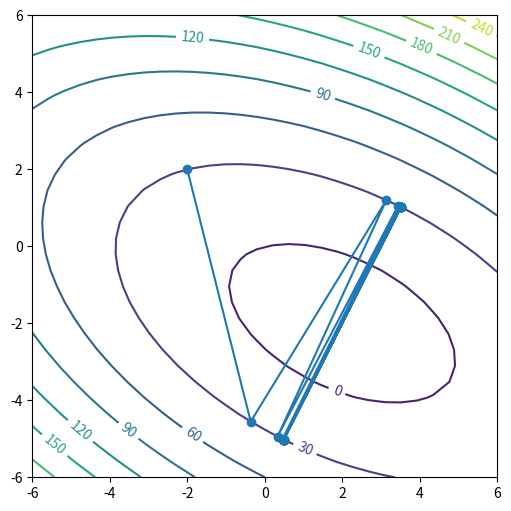

Python code for this plot:
import numpy as np
import matplotlib.pyplot as plt

def f(x, A, b, c):
    return float(0.5 * x.T * A * x - b.T * x + c)

def contoursteps(x1, x2, zs, steps=None):
    fig = plt.figure(figsize=(6, 6))
    cp = plt.contour(x1, x2, zs, 10)
    plt.clabel(cp, inline=1, fontsize=10)
    if steps is not None:
        steps = np.matrix(steps)
        plt.plot(steps[:, 0], steps[:, 1], '-o')
    fig.show()


A = np.matrix([[3.0, 2.0], [2.0, 6.0]])
b = np.matrix([[2.0], [-8.0]])  # We will use the convention that a vector is a column vector
c = 0.0
    
x = np.matrix([[-2.0], [2.0]])
steps = [(-2.0, 2.0)]
i = 0
imax = 20
eps = 0.01
r = b - A * x
delta = r.T * r
delta0 = delta

while (i < imax and delta > eps**2 * delta0):
    alpha = 2 * float(delta / (r.T * (A * r)))
    x += alpha * r
    steps.append((x[0, 0], x[1, 0]))  # Store steps for future drawing
    r = b - A * x
    delta = r.T * r
    i += 1

size = 30
zs = np.zeros((size, size))
x1 = list(np.linspace(-6, 6, size))
x2 = list(np.linspace(-6, 6, size))
x1, x2 = np.meshgrid(x1, x2)
for i in range(size):
    for j in range(size):
        x = np.matrix([[x1[i, j]], [x2[i, j]]])
        zs[i, j] = f(x, A, b, c)

contoursteps(x1, x2, zs, steps)

plt.show()